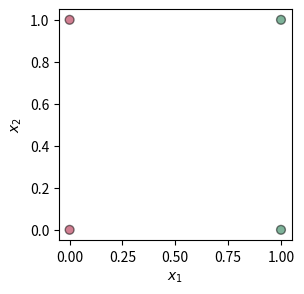

Generate this figure with matplotlib: (Note: this script raises an exception after producing the figure.)
import numpy as np
import matplotlib.pyplot as plt

'''
Персептрон Розенблатта.
Решение задач классификации для линейно-разделимых классов
'''
class Rosenblatt():

    def __init__(self):
        # Веса модели
        self.weights = None
        # Количество ошибок на каждой стадии
        self.errors_ = list()

        self.bias = 0.0

    def H(self, x):
        return np.heaviside(x, 1).astype(np.int)

    def decision_function(self, coords):
        scores = coords.dot(self.weights) + self.bias
        return scores

    def predict(self, coords):
        return self.H(self.decision_function(coords))

    def calculate(self, coords, classes, maxiter=100):
        self.weights = np.zeros((coords.shape[1],))
        errors = list()
        for _ in range(maxiter):
            for crd, clz in zip(coords, classes):
                error = clz - self.predict(crd.reshape((1, -1)))
                if error != 0:
                    # --> Update the weights and bias.
                    self.weights += error * crd

            errors.append(abs(classes - self.predict(coords)).sum())

            if errors[-1] == 0:
                break

        self.errors_ = np.asarray(errors)

        return self

def init_data():
    coords = np.array([[0,0],[1,0],[0,1],[1,1]])
    classes = np.array([0,1,0,1])
    return coords, classes

def decision(model, x):
    return -(model.weights[0] * x + model.bias)/model.weights[1]

def main():
    coords, classes = init_data()

    fig, ax = plt.subplots(1, 1, figsize=(3, 3))
    ax.scatter(
        coords[:, 0], coords[:, 1],
        c=classes,
        cmap="RdYlGn",
        s=40,
        edgecolors="k",
        alpha=0.5,
    )
    ax.set_xlabel(r"$x_1$")
    ax.set_ylabel(r"$x_2$")

    model = Rosenblatt()
    model.calculate(coords, classes)

    x = np.linspace(*ax.get_xlim())

    ax.plot(x, decision(model, x), color="royalblue")

    ax.set_xlim(x.min(), x.max())

    plt.show()

if __name__ == '__main__':
    main()